Dataset: data (GitHub, tanish1729/temp-data). Classes: amazonite, aquamarine, citrine, lapis lazuli, larimar, lepidolite, moonstone, selenite, shungite, sunstone.

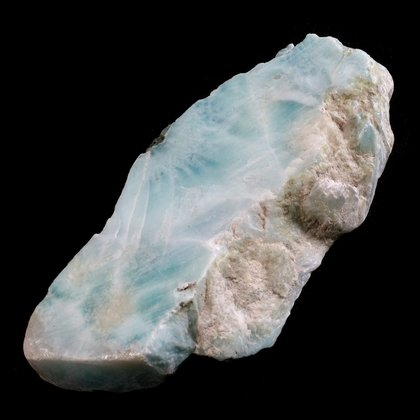
Label: larimar

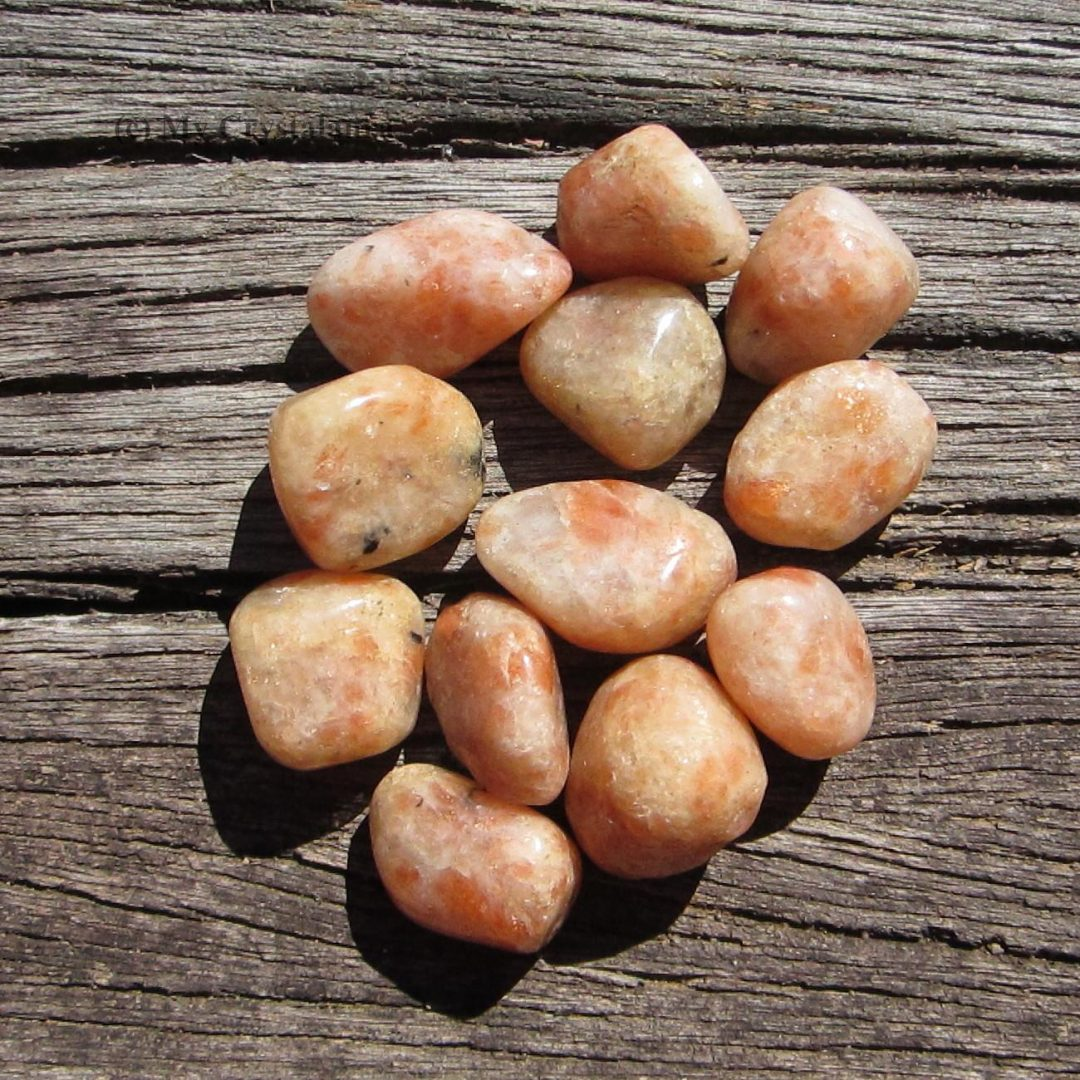
Label: sunstone

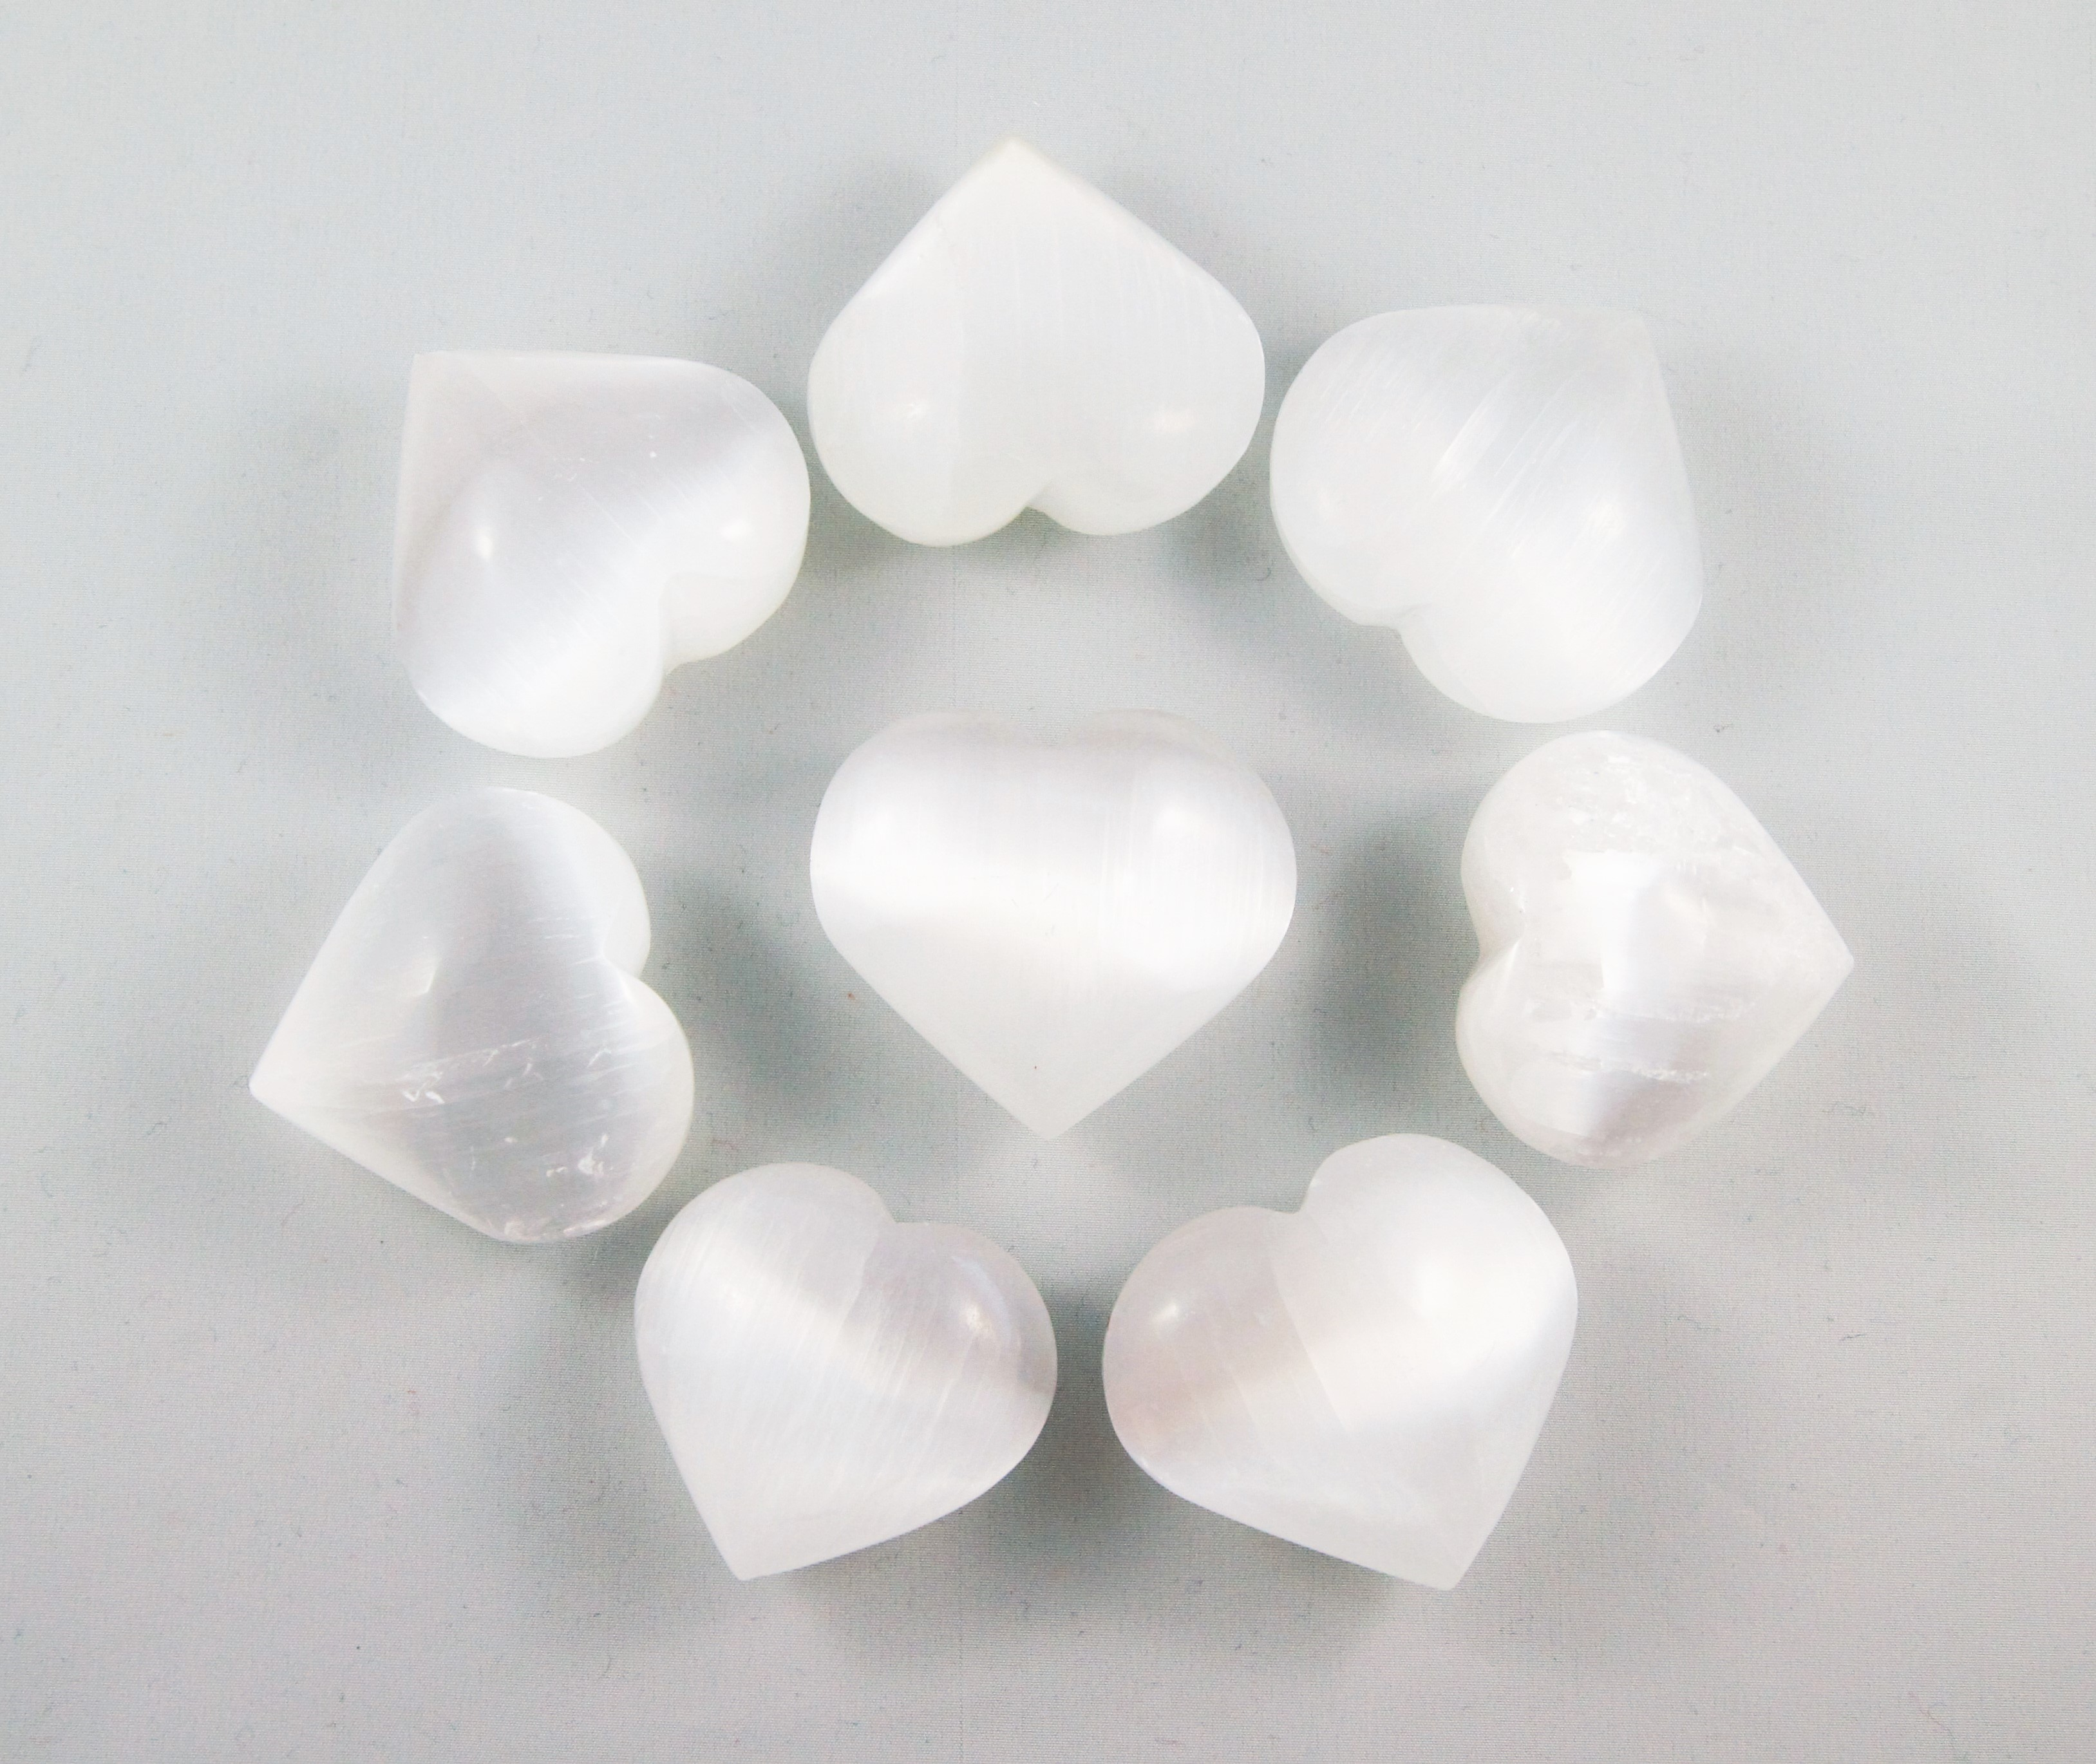
Label: selenite

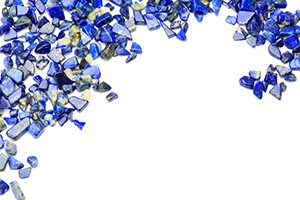
Label: lapis lazuli

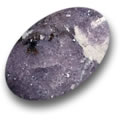
Label: lepidolite

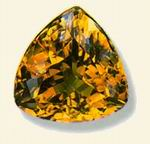
Label: citrine
